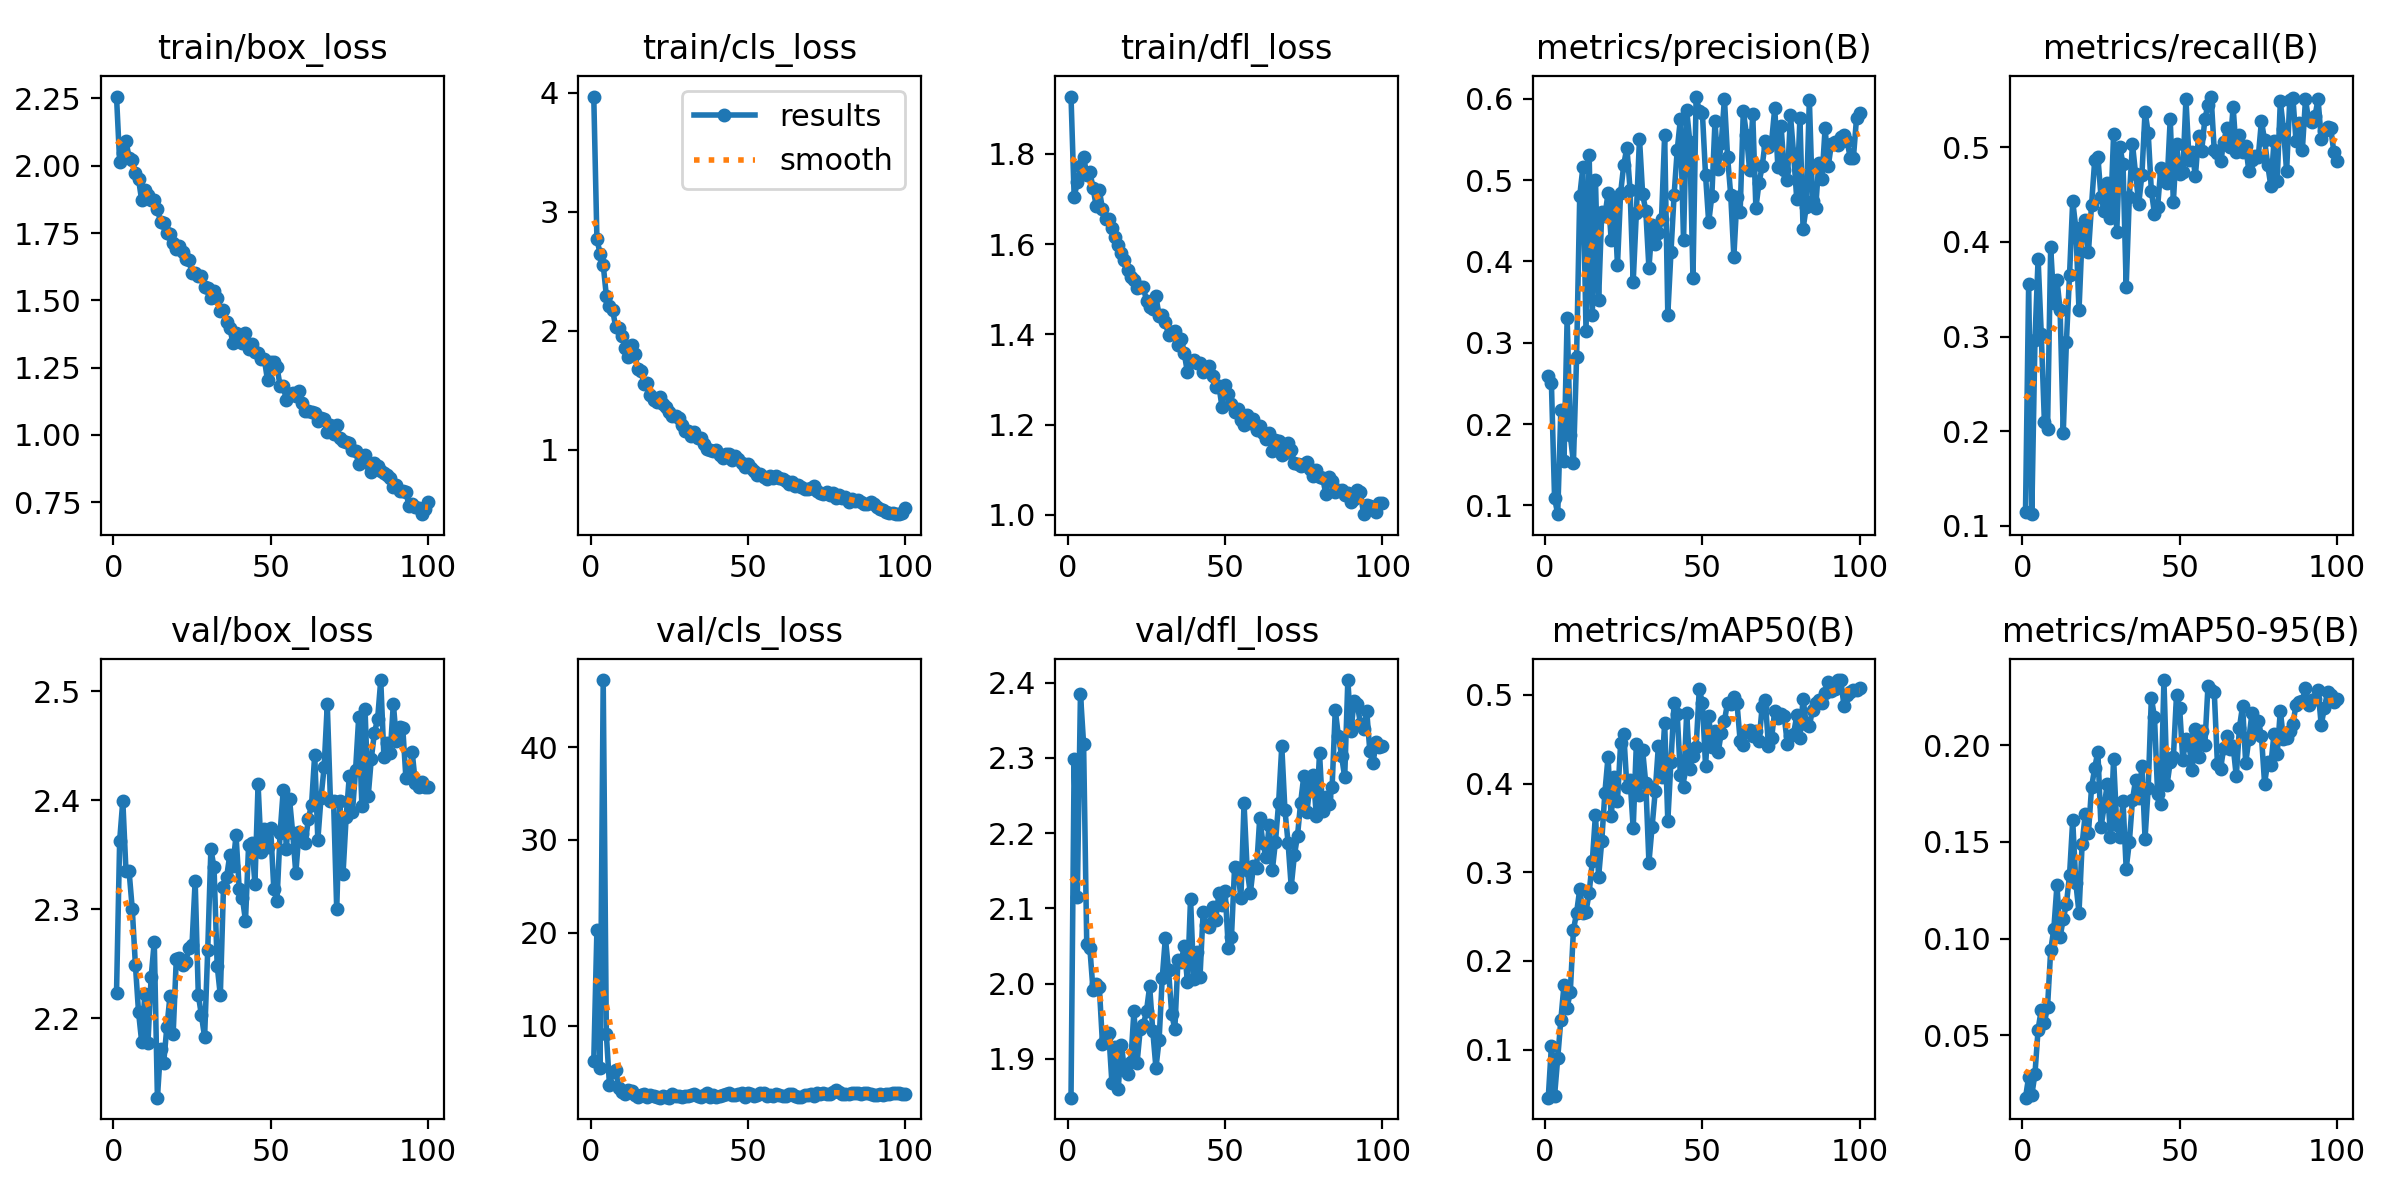

Source data for this figure (header and first rows):
epoch, train/box_loss, train/cls_loss, train/dfl_loss, metrics/precision(B), metrics/recall(B), metrics/mAP50(B), metrics/mAP50-95(B), val/box_loss, val/cls_loss, val/dfl_loss, lr/pg0, lr/pg1, lr/pg2
1, 2.257, 3.969, 1.927, 0.259, 0.1151, 0.0458, 0.0178, 2.223, 6.177, 1.849, 0.0002384, 0.0002384, 0.0002384
2, 2.014, 2.774, 1.705, 0.2503, 0.3558, 0.1043, 0.02863, 2.363, 20.3, 2.299, 0.0004797, 0.0004797, 0.0004797
3, 2.049, 2.647, 1.737, 0.1091, 0.1123, 0.04781, 0.01921, 2.4, 5.413, 2.115, 0.0007161, 0.0007161, 0.0007161
4, 2.092, 2.556, 1.774, 0.08918, 0.2965, 0.09029, 0.03002, 2.335, 47.21, 2.385, 0.0007462, 0.0007462, 0.0007462
5, 2.03, 2.293, 1.794, 0.2173, 0.3823, 0.1336, 0.05303, 2.335, 9.081, 2.318, 0.0007462, 0.0007462, 0.0007462
6, 2.02, 2.207, 1.753, 0.1544, 0.3031, 0.1729, 0.06327, 2.3, 3.576, 2.052, 0.0007386, 0.0007386, 0.0007386
7, 1.973, 2.173, 1.76, 0.3306, 0.2101, 0.1473, 0.0564, 2.249, 5.044, 2.047, 0.0007309, 0.0007309, 0.0007309
8, 1.949, 2.029, 1.724, 0.1863, 0.2023, 0.1651, 0.06477, 2.205, 5.261, 1.991, 0.0007233, 0.0007233, 0.0007233
9, 1.872, 2.028, 1.685, 0.1525, 0.3943, 0.2347, 0.0939, 2.178, 3.248, 1.999, 0.0007157, 0.0007157, 0.0007157
10, 1.909, 1.954, 1.719, 0.2822, 0.3358, 0.2544, 0.105, 2.222, 2.841, 1.995, 0.0007081, 0.0007081, 0.0007081
11, 1.891, 1.854, 1.678, 0.4804, 0.3603, 0.2806, 0.1277, 2.178, 2.694, 1.92, 0.0007005, 0.0007005, 0.0007005
12, 1.871, 1.782, 1.656, 0.5156, 0.3278, 0.2546, 0.1009, 2.237, 3.06, 1.928, 0.0006929, 0.0006929, 0.0006929
13, 1.871, 1.883, 1.657, 0.3144, 0.1985, 0.2557, 0.1101, 2.27, 2.979, 1.935, 0.0006853, 0.0006853, 0.0006853
14, 1.84, 1.806, 1.635, 0.5313, 0.2947, 0.2768, 0.118, 2.127, 2.543, 1.868, 0.0006776, 0.0006776, 0.0006776
15, 1.79, 1.68, 1.616, 0.3345, 0.3655, 0.3124, 0.1329, 2.171, 2.372, 1.915, 0.00067, 0.00067, 0.00067
16, 1.788, 1.659, 1.598, 0.5004, 0.4433, 0.3652, 0.1612, 2.159, 2.523, 1.86, 0.0006624, 0.0006624, 0.0006624
17, 1.749, 1.553, 1.581, 0.3524, 0.4144, 0.2949, 0.1286, 2.192, 2.643, 1.919, 0.0006548, 0.0006548, 0.0006548
18, 1.748, 1.562, 1.566, 0.4605, 0.3278, 0.335, 0.1134, 2.22, 2.341, 1.885, 0.0006472, 0.0006472, 0.0006472
19, 1.713, 1.462, 1.543, 0.4557, 0.407, 0.39, 0.1489, 2.185, 2.525, 1.881, 0.0006396, 0.0006396, 0.0006396
20, 1.69, 1.42, 1.527, 0.4839, 0.4232, 0.43, 0.1646, 2.254, 2.415, 1.896, 0.000632, 0.000632, 0.000632
21, 1.7, 1.4, 1.52, 0.4263, 0.3891, 0.3631, 0.1545, 2.255, 2.285, 1.964, 0.0006243, 0.0006243, 0.0006243
22, 1.681, 1.443, 1.503, 0.4756, 0.4394, 0.407, 0.1783, 2.248, 2.272, 1.895, 0.0006167, 0.0006167, 0.0006167
23, 1.655, 1.384, 1.504, 0.3954, 0.4866, 0.3806, 0.1882, 2.251, 2.472, 1.939, 0.0006091, 0.0006091, 0.0006091
24, 1.649, 1.358, 1.504, 0.4842, 0.4898, 0.4453, 0.1967, 2.264, 2.308, 1.945, 0.0006015, 0.0006015, 0.0006015
25, 1.601, 1.314, 1.475, 0.519, 0.4477, 0.4565, 0.1576, 2.268, 2.259, 1.964, 0.0005939, 0.0005939, 0.0005939
26, 1.603, 1.288, 1.461, 0.5401, 0.4322, 0.396, 0.1684, 2.326, 2.702, 1.996, 0.0005863, 0.0005863, 0.0005863
27, 1.589, 1.28, 1.456, 0.4883, 0.4625, 0.4043, 0.18, 2.221, 2.413, 1.937, 0.0005787, 0.0005787, 0.0005787
28, 1.592, 1.271, 1.484, 0.375, 0.4251, 0.3495, 0.1523, 2.203, 2.406, 1.888, 0.0005711, 0.0005711, 0.0005711
29, 1.55, 1.212, 1.441, 0.4594, 0.5136, 0.4446, 0.193, 2.182, 2.345, 1.925, 0.0005634, 0.0005634, 0.0005634
30, 1.544, 1.157, 1.443, 0.5512, 0.4102, 0.3875, 0.1587, 2.263, 2.448, 2.008, 0.0005558, 0.0005558, 0.0005558
31, 1.51, 1.154, 1.428, 0.4826, 0.5004, 0.4376, 0.1526, 2.355, 2.475, 2.061, 0.0005482, 0.0005482, 0.0005482
32, 1.533, 1.114, 1.398, 0.4624, 0.482, 0.4002, 0.1709, 2.338, 2.538, 2.018, 0.0005406, 0.0005406, 0.0005406
33, 1.507, 1.153, 1.405, 0.3917, 0.3527, 0.311, 0.1362, 2.248, 2.613, 1.96, 0.000533, 0.000533, 0.000533
34, 1.458, 1.099, 1.408, 0.4445, 0.4475, 0.3512, 0.1497, 2.221, 2.475, 1.939, 0.0005254, 0.0005254, 0.0005254
35, 1.463, 1.103, 1.377, 0.4219, 0.5035, 0.3912, 0.1716, 2.32, 2.3, 2.031, 0.0005178, 0.0005178, 0.0005178
36, 1.421, 1.047, 1.389, 0.4345, 0.4715, 0.4423, 0.1821, 2.329, 2.501, 2.029, 0.0005102, 0.0005102, 0.0005102
37, 1.396, 1.009, 1.358, 0.4522, 0.4401, 0.4081, 0.1725, 2.35, 2.807, 2.05, 0.0005025, 0.0005025, 0.0005025
38, 1.343, 1.002, 1.316, 0.556, 0.4709, 0.4686, 0.1892, 2.339, 2.352, 2.002, 0.0004949, 0.0004949, 0.0004949
39, 1.38, 0.9878, 1.342, 0.3345, 0.5376, 0.3578, 0.1517, 2.368, 2.526, 2.113, 0.0004873, 0.0004873, 0.0004873
40, 1.357, 0.9956, 1.343, 0.4111, 0.5152, 0.4247, 0.1781, 2.319, 2.286, 2.007, 0.0004797, 0.0004797, 0.0004797
41, 1.342, 0.9583, 1.337, 0.4817, 0.4539, 0.4908, 0.2244, 2.311, 2.419, 2.042, 0.0004721, 0.0004721, 0.0004721
42, 1.377, 0.9311, 1.337, 0.5371, 0.4297, 0.478, 0.2145, 2.289, 2.544, 2.009, 0.0004645, 0.0004645, 0.0004645
43, 1.319, 0.9669, 1.317, 0.5751, 0.4372, 0.4096, 0.1745, 2.359, 2.672, 2.095, 0.0004569, 0.0004569, 0.0004569
44, 1.338, 0.9642, 1.327, 0.4258, 0.4778, 0.3958, 0.1696, 2.361, 2.717, 2.078, 0.0004492, 0.0004492, 0.0004492
45, 1.309, 0.9119, 1.33, 0.5865, 0.472, 0.4801, 0.2336, 2.324, 2.511, 2.075, 0.0004416, 0.0004416, 0.0004416
46, 1.304, 0.945, 1.309, 0.547, 0.4619, 0.4168, 0.1795, 2.415, 2.559, 2.102, 0.000434, 0.000434, 0.000434
47, 1.281, 0.926, 1.284, 0.3792, 0.53, 0.4317, 0.1913, 2.352, 2.644, 2.084, 0.0004264, 0.0004264, 0.0004264
48, 1.281, 0.8928, 1.286, 0.6028, 0.4423, 0.4409, 0.1936, 2.373, 2.735, 2.12, 0.0004188, 0.0004188, 0.0004188
49, 1.202, 0.8556, 1.239, 0.5853, 0.5032, 0.5065, 0.2259, 2.357, 2.348, 2.104, 0.0004112, 0.0004112, 0.0004112
50, 1.27, 0.8787, 1.288, 0.582, 0.4716, 0.4912, 0.2192, 2.374, 2.772, 2.123, 0.0004036, 0.0004036, 0.0004036
51, 1.272, 0.847, 1.268, 0.506, 0.4737, 0.42, 0.1924, 2.319, 2.645, 2.047, 0.000396, 0.000396, 0.000396
52, 1.252, 0.826, 1.245, 0.448, 0.5509, 0.4764, 0.2029, 2.307, 2.458, 2.062, 0.0003883, 0.0003883, 0.0003883
53, 1.182, 0.7904, 1.227, 0.4804, 0.4864, 0.441, 0.2003, 2.37, 2.573, 2.155, 0.0003807, 0.0003807, 0.0003807
54, 1.182, 0.7935, 1.235, 0.5725, 0.4948, 0.4598, 0.1874, 2.41, 2.709, 2.153, 0.0003731, 0.0003731, 0.0003731
55, 1.128, 0.7722, 1.21, 0.5132, 0.4694, 0.4352, 0.2085, 2.355, 2.744, 2.113, 0.0003655, 0.0003655, 0.0003655
56, 1.152, 0.7548, 1.199, 0.5458, 0.5116, 0.4574, 0.1939, 2.401, 2.447, 2.24, 0.0003579, 0.0003579, 0.0003579
57, 1.154, 0.7787, 1.221, 0.6003, 0.4961, 0.4708, 0.2071, 2.37, 2.568, 2.151, 0.0003503, 0.0003503, 0.0003503
58, 1.145, 0.7642, 1.203, 0.5287, 0.5294, 0.4914, 0.1998, 2.333, 2.389, 2.12, 0.0003427, 0.0003427, 0.0003427
59, 1.162, 0.7785, 1.214, 0.4816, 0.545, 0.4899, 0.2305, 2.371, 2.626, 2.156, 0.000335, 0.000335, 0.000335
60, 1.118, 0.763, 1.188, 0.4059, 0.5536, 0.4974, 0.2286, 2.369, 2.572, 2.154, 0.0003274, 0.0003274, 0.0003274
... 40 more rows
